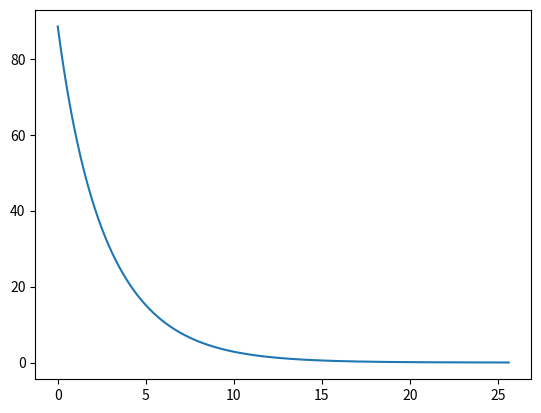
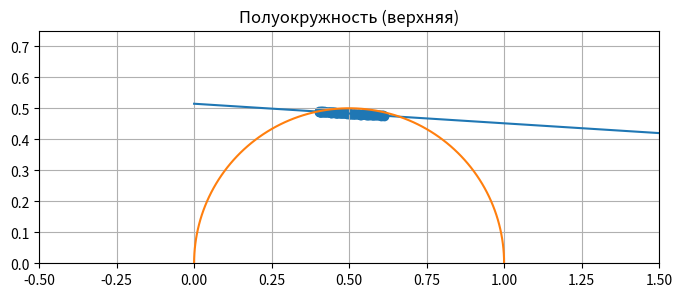

Python code for these plots, in order:
import numpy as np

import matplotlib.pyplot as plt
from scipy.signal import fftconvolve
from scipy.integrate import trapezoid, simpson
from typing import TypedDict

def IRF(t, m, sigma):
    return (1 / (np.sqrt(2 * np.pi) * sigma)) * np.exp(-((t - m) ** 2) / (2 * sigma ** 2))

"""
    Класс Curve генерирует кривую затухания. Добавление IRF и Шума в кривую управляется параметрами в конструкторе
"""
class Curve:
    def __init__(self, a1, tau1=1.0, tau2=3.0, dt=0.05, num_points=512, apply_convolution=True, add_noise=True, m=2.0, sigma=0.08, strg=5000, strg_irf=1000):
        self.a1 = a1
        self.a2 = 1.0 - a1
        self.tau1 = tau1
        self.tau2 = tau2
        self.dt = dt
        self.num_points = num_points
        self.t = np.arange(num_points+1) * dt
        self.apply_convolution = apply_convolution
        self.add_noise = add_noise

        # для IRF
        self.m = m
        self.sigma = sigma

        # Хранение данных на каждом этапе генерации
        self.raw = None
        self.convolved = None
        self.normalized = None
        self.noisy = None
        self.IRF = None
        self.scaled_IRF = None
        self.scaled_raw = None

        # суммы для нормировки
        self.strg = strg
        self.strg_irf = strg_irf

    def generate(self):
        """
            Генерирует изначальные данные для кривой. (Без свертки с IRF и без шума)
        """
        I = self.a1*np.exp(-self.t/self.tau1) + self.a2*np.exp(-self.t/self.tau2)
        self.raw = I
        return self
    
    def generate_irf(self):
        """
            Генерирует значения IRF, чтобы позже их использовать для свертки
        """
        g = IRF(self.t, self.m, self.sigma)
        self.IRF = g
        return self

    def scale(self):
        self.scaled_IRF = (self.IRF / self.IRF.sum()) * self.strg_irf
        self.scaled_raw = (self.raw / self.raw.sum()) * self.strg
        return self


    def convolve_IRF(self):
        """
            Свертка кривой с IRF
        """
        # irf_to_convolve = self.IRF if not self.add_noise else self.scaled_IRF
        if self.apply_convolution:
            Ig = fftconvolve(self.scaled_raw, self.scaled_IRF, mode='full')[:len(self.scaled_raw)] * self.dt
            self.convolved = np.clip(Ig, a_min=0, a_max=None)
        return self
            

    def noise(self):
        """
            Добавления шума
        """
        if self.add_noise:
            # Масштабирование
            to_noisify = self.convolved if self.convolved is not None else self.scaled_raw

            self.noisy = np.random.poisson(to_noisify)
        return self
    
    def get_data(self):
        """
            Просто получение точек (функция-обертка). 
            В noisy могут находится как шумные данные, так и данные без шума, или даже без свертки (Если это указано в параметрах конструктора)
        """
        self.generate().generate_irf().scale().convolve_IRF().noise()
        return {
            'time_axis': self.t, 
            'irf': self.IRF,
            'raw': self.raw,
            'convolved': self.convolved,
            'noisy': self.noisy,
            'scaled_raw': self.scaled_raw
        }

class PhasorAnalyzer:
    def __init__(self, curves_set: list[dict[str, np.ndarray]]):
        """
            Анализатор принимает набор кривых. U и V в классе сейчас вообще не используются, хочу дописать это в дальнейшем
        """
        self.curves_set = curves_set
        self.dws = None
        self.u = None
        self.v = None
        self.taus = (None, None)
        self.omega = 2 * np.pi / (curves_set[0]['time_axis'][-1])
        self.tau1 = None
        self.tau2 = None
        self.a = None
        self.a1 = None
        self.a2 = None

    def calc_D(self):
        """
            Для каждой кривой вычисляет преобразование фурье, убирает IRF из кривой. 
            Пока что преобразование фурье считается просто через интегралы методом симпсона, однако можно использовать np.fft.fft
        
            returns array in format of [ [Di] ] for each curve in the set
        """
        dws = []
        for cr in self.curves_set:
            # data = cr
            d = None
            needs_deconvolution = True

            if cr['noisy'] is not None:
                d = cr['noisy']
            elif cr['convolved'] is not None:
                d = cr['convolved']
            else:
                needs_deconvolution = False
                d = cr['scaled_raw']

            if d is None:
                raise ValueError('intensity values ended up to be None. Analysis cannot be performed')

            t = cr['time_axis']

            # omega = 2*np.pi / (t[-1]-t[0]) # вот так потом буду считать омега
            
            numr = simpson((d*np.exp(1j*self.omega*t)), t)
            denr = simpson(d, t)

            dw = numr/denr

            # irf_y = (1 / (np.sqrt(2 * np.pi) * 0.08)) * np.exp(-((t - 2) ** 2) / (2 * 0.08 ** 2))
            if cr['irf'] is not None and needs_deconvolution:
                irfN = simpson((cr['irf'] * np.exp(1j*self.omega*cr['time_axis'])), t)
                irfD = simpson(cr['irf'], t)
                # irf_y = irf_y / irf_y.sum() * 5000
                # irfN = simpson(irf_y*np.exp(1j*omega*t), t)
                # irfD = simpson(irf_y, t)
                irf_FOURIER = irfN/irfD
                dw/=irf_FOURIER

            dws.append(dw)
        self.dws = dws
        return dws
    

    def approx_fourier(self) -> tuple[float, float]:
        """ returns (v, u) coefficents and saves them as class properties"""
        if self.dws is None:
            raise ValueError('approx_fourier should be called after calc_D')
        
        # approx Dws
        x = [dw.real for dw in self.dws]
        y = [dw.imag for dw in self.dws]

        A = np.vstack([x, np.ones(len(x))]).T
        v, u = np.linalg.lstsq(A, y, rcond=None)[0]
        
        self.v, self.u = v, u

        return v, u
    
    def calc_taus(self):
        if self.u is None or self.v is None:
            raise ValueError('calc_taus should be called after approx_fourier')
        root = np.sqrt(1-4*self.u*(self.u+self.v))

        tau1 = (1-root) / (2*self.omega*self.u)
        tau2 = (1+root) / (2*self.omega*self.u)

        self.tau1, self.tau2 = tau1, tau2
        return tau1, tau2
    
    def calc_a_coeffs(self) -> tuple[list[float], list[float]]:
        if self.tau1 is None or self.tau2 is None:
            raise ValueError('calc_a should be called after calc_taus')
        
        ak1s = []
        ak2s = []

        for i, curve in enumerate(self.curves_set):
            ak = ( self.omega * (self.tau2 + self.tau1) * self.dws[i].real + (np.pow(self.omega, 2) * self.tau1 * self.tau2 - 1)*self.dws[i].imag - self.omega*self.tau2 ) / (self.omega * (self.tau1 - self.tau2))
            ak2 = (self.tau1 * ak) / (self.tau1*ak + self.tau2*(1-ak))
            ak1 = 1 - ak2
            ak1s.append(ak1)
            ak2s.append(ak2)
        return ak1s, ak2s    
        
""" Демонстрация """


# пример кривой
crv = Curve(a1=0.1, add_noise=False, apply_convolution=False)
data = crv.get_data()
plt.plot(data['time_axis'], data['scaled_raw'])
plt.show()

# инициализация массива a1 для каждой кривой в наборе.
CURVE_NUM = 100 # кол-во кривых
a1s = np.linspace(0.01, 0.9, CURVE_NUM)
curves = [Curve(tau1=3, tau2=5, a1=a1, apply_convolution=True, add_noise=True).get_data() for a1 in a1s]
# [plt.plot(cr.get_data()['time_axis'], cr.get_data()['noisy']) for cr in curves]

# инициализация анализатора и получение массива коэффициентов фурье
analyzer = PhasorAnalyzer(curves_set=curves)
dws = analyzer.calc_D()

# подготовка данных для отрисовки на графике
x = [dw.real for dw in dws]
y = [dw.imag for dw in dws]

# линейная аппроксимация 
# y = Ap, 
           
# где A = ( x ), p = (m  c)
#         ( 1 )

A = np.vstack([x, np.ones(len(x))]).T
m, c = np.linalg.lstsq(A, y)[0]

appr_x = np.linspace(0, 20, 40)

# отрисовка данных 
plt.figure(figsize=(8, 8))
plt.xlim(-0.5, 1.5)
plt.ylim(0, 0.75)
plt.scatter(x, y)
plt.plot(appr_x, m*appr_x+c)
center_x, center_y = 0.5, 0
radius = 0.5

# Углы от 0 до π для верхней полуокружности
theta = np.linspace(0, np.pi, 100)

# Вычисление координат
ax = center_x + radius * np.cos(theta)
ay = center_y + radius * np.sin(theta)

# Построение графика
plt.plot(ax, ay)
plt.gca().set_aspect('equal')  # Сохраняем пропорции
plt.grid(True)
plt.title('Полуокружность (верхняя)')
plt.show()



# грубый подсчёт, который нужно заменить
analyzer.approx_fourier()
tau1, tau2 = analyzer.calc_taus()
ak1s, ak2s = analyzer.calc_a_coeffs()

print(f'tau1: {tau1}; tau2: {tau2}')
print(f'a11: {ak1s[0]}; a21: {ak2s[0]}')

